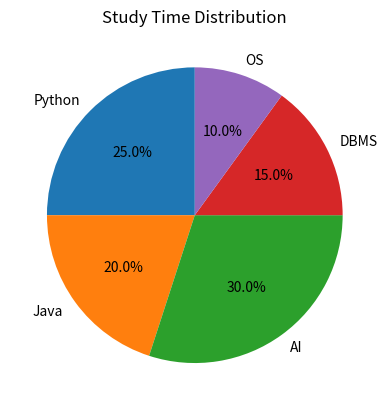

The matplotlib source for this figure:
import matplotlib.pyplot as plt

subjects = ["Python", "Java", "AI", "DBMS", "OS"]
hours = [10, 8, 12, 6, 4]

plt.pie(hours,
        labels=subjects,
        autopct="%1.1f%%",
        startangle=90)

plt.title("Study Time Distribution")

plt.show()
